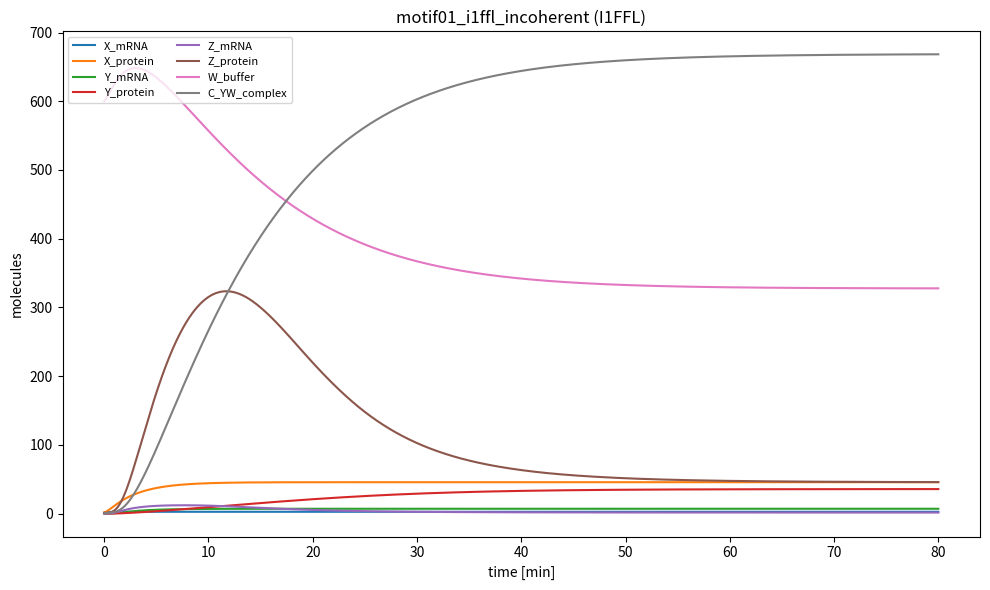

Here is the Python script that generated this plot:
# ============================================================================
# Family 6 (Network Motifs / Multiscale) — Incoherent type-1 feed-forward loop
# motif01_i1ffl_incoherent.py
# Incoherent type-1 feed-forward loop (I1FFL): X activates Y and Z; Y represses Z.
# Multiscale: fast mRNA-like species, slower proteins/complexes; abundant
# substrate pool versus scarce transcription factor.
# ============================================================================

import numpy as np
from scipy.integrate import solve_ivp
import matplotlib.pyplot as plt

MODEL_NAME = "motif01_i1ffl_incoherent"

SPECIES_NAMES = [
    "X_mRNA",        # 0 fast, low copy
    "X_protein",     # 1 slower, moderate
    "Y_mRNA",        # 2 fast, low
    "Y_protein",     # 3 slower, low-moderate
    "Z_mRNA",        # 4 fast, low
    "Z_protein",     # 5 slower, moderate
    "W_buffer",      # 6 abundant buffering pool (metabolite/chaperone-like)
    "C_YW_complex"   # 7 complex that sequesters Y (buffering / adaptation shaping)
]

PARAMS = {
    # X transcription & translation
    "k_tx_X": 8.0,        # basal transcription of X mRNA
    "d_mX": 3.0,          # fast mRNA degradation
    "k_tl_X": 6.0,        # translation rate
    "d_X": 0.35,          # protein degradation/dilution

    # Y transcription activated by X_protein (Hill)
    "k_tx_Y_max": 40.0,
    "K_XY": 40.0,
    "n_XY": 2.0,
    "d_mY": 3.2,
    "k_tl_Y": 7.5,
    "d_Y": 0.55,

    # Z transcription activated by X_protein but repressed by Y_protein (I1FFL)
    "k_tx_Z_max": 65.0,
    "K_XZ": 30.0,
    "n_XZ": 2.0,
    "K_YZ": 18.0,
    "n_YZ": 3.0,
    "d_mZ": 3.4,
    "k_tl_Z": 8.5,
    "d_Z": 0.28,

    # Buffer pool W and complex formation with Y
    "W_prod": 40.0,       # maintains abundant W
    "d_W": 0.02,          # very slow turnover (abundant)
    "k_on": 0.06,         # association
    "k_off": 1.0,         # dissociation (fast-ish)
    "d_C": 0.05,          # slow complex clearance

    # Nonlinear consumption of Z by W (buffering/clearance term to add adaptation/overshoot)
    "k_consume": 0.0012,
    "K_consume": 120.0
}

Y0 = np.array([
    0.5,    # X_mRNA
    2.0,    # X_protein
    0.2,    # Y_mRNA
    0.8,    # Y_protein
    0.2,    # Z_mRNA
    1.0,    # Z_protein
    600.0,  # W_buffer (abundant)
    0.0     # C_YW_complex
], dtype=float)

TSPAN = (0.0, 80.0)

# -------------------------
# ODE system
# -------------------------
def dYdt(t, Y):
    p = PARAMS

    X_m = max(Y[0], 0.0)
    X_p = max(Y[1], 0.0)
    Y_m = max(Y[2], 0.0)
    Y_p = max(Y[3], 0.0)
    Z_m = max(Y[4], 0.0)
    Z_p = max(Y[5], 0.0)
    W   = max(Y[6], 0.0)
    C   = max(Y[7], 0.0)

    # Hill activation for Y by X_protein
    act_XY = (X_p**p["n_XY"]) / (p["K_XY"]**p["n_XY"] + X_p**p["n_XY"] + 1e-12)

    # I1FFL: Z activated by X, repressed by Y (multiplicative)
    act_XZ = (X_p**p["n_XZ"]) / (p["K_XZ"]**p["n_XZ"] + X_p**p["n_XZ"] + 1e-12)
    rep_YZ = 1.0 / (1.0 + (Y_p / (p["K_YZ"] + 1e-12))**p["n_YZ"])

    # Nonlinear consumption/clearance of Z by W (saturable)
    consume_Z = p["k_consume"] * W * (Z_p / (p["K_consume"] + Z_p + 1e-12))

    # Complex formation Y + W <-> C (Y sequestration by abundant buffer)
    v_on  = p["k_on"]  * Y_p * W
    v_off = p["k_off"] * C

    # X module
    dX_m = p["k_tx_X"] - p["d_mX"] * X_m
    dX_p = p["k_tl_X"] * X_m - p["d_X"] * X_p

    # Y module
    tx_Y = p["k_tx_Y_max"] * act_XY
    dY_m = tx_Y - p["d_mY"] * Y_m
    dY_p = p["k_tl_Y"] * Y_m - p["d_Y"] * Y_p - v_on + v_off  # sequestration lowers free Y_p

    # Z module (I1FFL produces pulse/adaptation: early X activates Z, later Y represses)
    tx_Z = p["k_tx_Z_max"] * act_XZ * rep_YZ
    dZ_m = tx_Z - p["d_mZ"] * Z_m
    dZ_p = p["k_tl_Z"] * Z_m - p["d_Z"] * Z_p - consume_Z

    # Buffer W: maintained abundant but can be drawn into complex; slow turnover
    dW = p["W_prod"] - p["d_W"] * W - v_on + v_off

    # Complex
    dC = v_on - v_off - p["d_C"] * C

    return np.array([dX_m, dX_p, dY_m, dY_p, dZ_m, dZ_p, dW, dC], dtype=float)


# -------------------------
# Main simulation and micro-audit
# -------------------------
if __name__ == "__main__":
    t0, tf = TSPAN
    t_span = (t0, tf)
    t_eval = np.linspace(t0, tf, 2000)

    sol = solve_ivp(dYdt, t_span, Y0, t_eval=t_eval, method="Radau")

    if not sol.success:
        print("WARNING: solve_ivp reported failure:", sol.message)

    Y = sol.y  # shape (n_species, n_time)

    labels = []
    for i, name in enumerate(SPECIES_NAMES):
        traj = Y[i, :]
        q80 = float(np.quantile(traj, 0.80))
        q99 = float(np.quantile(traj, 0.99))
        label = 1 if (q80 < 200.0 and q99 < 200.0) else 0
        labels.append(label)
        print(f"{name}: q80={q80:.3f}, q99={q99:.3f} => label={label}")

    n1 = int(sum(labels))
    n0 = int(len(labels) - n1)
    print(f"Summary: label1={n1}, label0={n0}")
    if n1 == 0 or n0 == 0:
        print("WARNING: monoclass labels detected")

    plt.figure(figsize=(10, 6))
    for i, name in enumerate(SPECIES_NAMES):
        plt.plot(sol.t, Y[i, :], label=name)
    plt.xlabel("time [min]")
    plt.ylabel("molecules")
    plt.title("motif01_i1ffl_incoherent (I1FFL)")
    plt.legend(loc="best", fontsize=8, ncol=2)
    plt.tight_layout()
    plt.savefig(f"{MODEL_NAME}_preview.png", dpi=160)
    plt.close()

var_names = SPECIES_NAMES

def model_odes(t, y):
    return dYdt(t, y)
